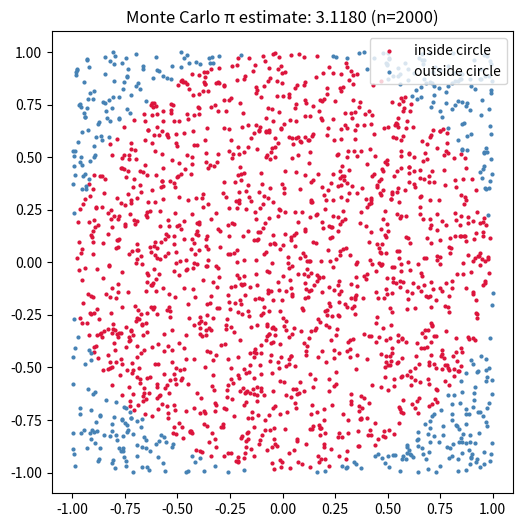
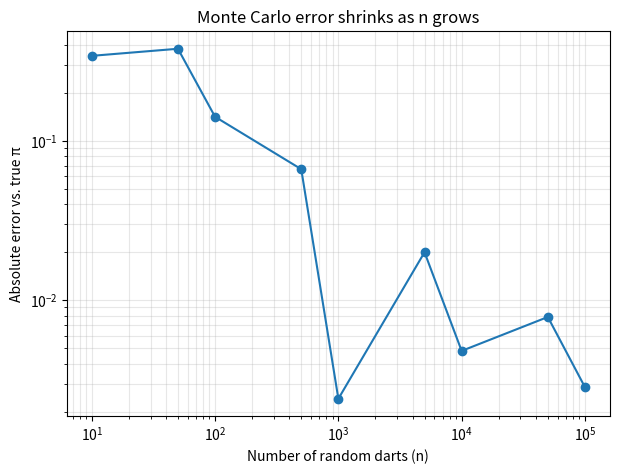
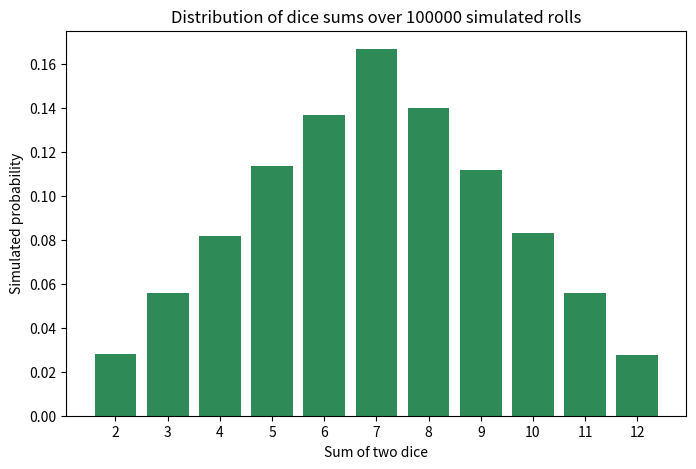

These charts were generated, in order, by the following Python code:
import numpy as np
import matplotlib.pyplot as plt

rng = np.random.default_rng(seed=42)  # seeded so results are reproducible in class

def estimate_pi(n_points, rng):
    x = rng.uniform(-1, 1, n_points)
    y = rng.uniform(-1, 1, n_points)
    inside = (x**2 + y**2) <= 1
    pi_estimate = 4 * np.sum(inside) / n_points
    return pi_estimate, x, y, inside

n_points = 2000
pi_est, x, y, inside = estimate_pi(n_points, rng)
print(f"Estimated pi with {n_points} darts: {pi_est}")
print(f"Actual pi: {np.pi}")
print(f"Error: {abs(pi_est - np.pi):.4f}")

plt.figure(figsize=(6, 6))
plt.scatter(x[inside], y[inside], s=4, color="crimson", label="inside circle")
plt.scatter(x[~inside], y[~inside], s=4, color="steelblue", label="outside circle")
plt.gca().set_aspect("equal")
plt.title(f"Monte Carlo π estimate: {pi_est:.4f} (n={n_points})")
plt.legend(loc="upper right")
plt.show()

sample_sizes = [10, 50, 100, 500, 1000, 5000, 10000, 50000, 100000]
errors = []

for n in sample_sizes:
    pi_est, *_ = estimate_pi(n, rng)
    errors.append(abs(pi_est - np.pi))

plt.figure(figsize=(7, 5))
plt.loglog(sample_sizes, errors, marker="o")
plt.xlabel("Number of random darts (n)")
plt.ylabel("Absolute error vs. true π")
plt.title("Monte Carlo error shrinks as n grows")
plt.grid(True, which="both", alpha=0.3)
plt.show()

n_rolls = 100000
die1 = rng.integers(1, 7, n_rolls)  # 1-6 inclusive
die2 = rng.integers(1, 7, n_rolls)
totals = die1 + die2

sim_prob = np.mean(totals == 7)
true_prob = 1 / 6

print(f"Simulated P(sum=7) over {n_rolls} rolls: {sim_prob:.4f}")
print(f"True P(sum=7): {true_prob:.4f}")
print(f"Error: {abs(sim_prob - true_prob):.4f}")

values, counts = np.unique(totals, return_counts=True)
plt.figure(figsize=(8, 5))
plt.bar(values, counts / n_rolls, color="seagreen")
plt.xlabel("Sum of two dice")
plt.ylabel("Simulated probability")
plt.title(f"Distribution of dice sums over {n_rolls} simulated rolls")
plt.xticks(range(2, 13))
plt.show()
